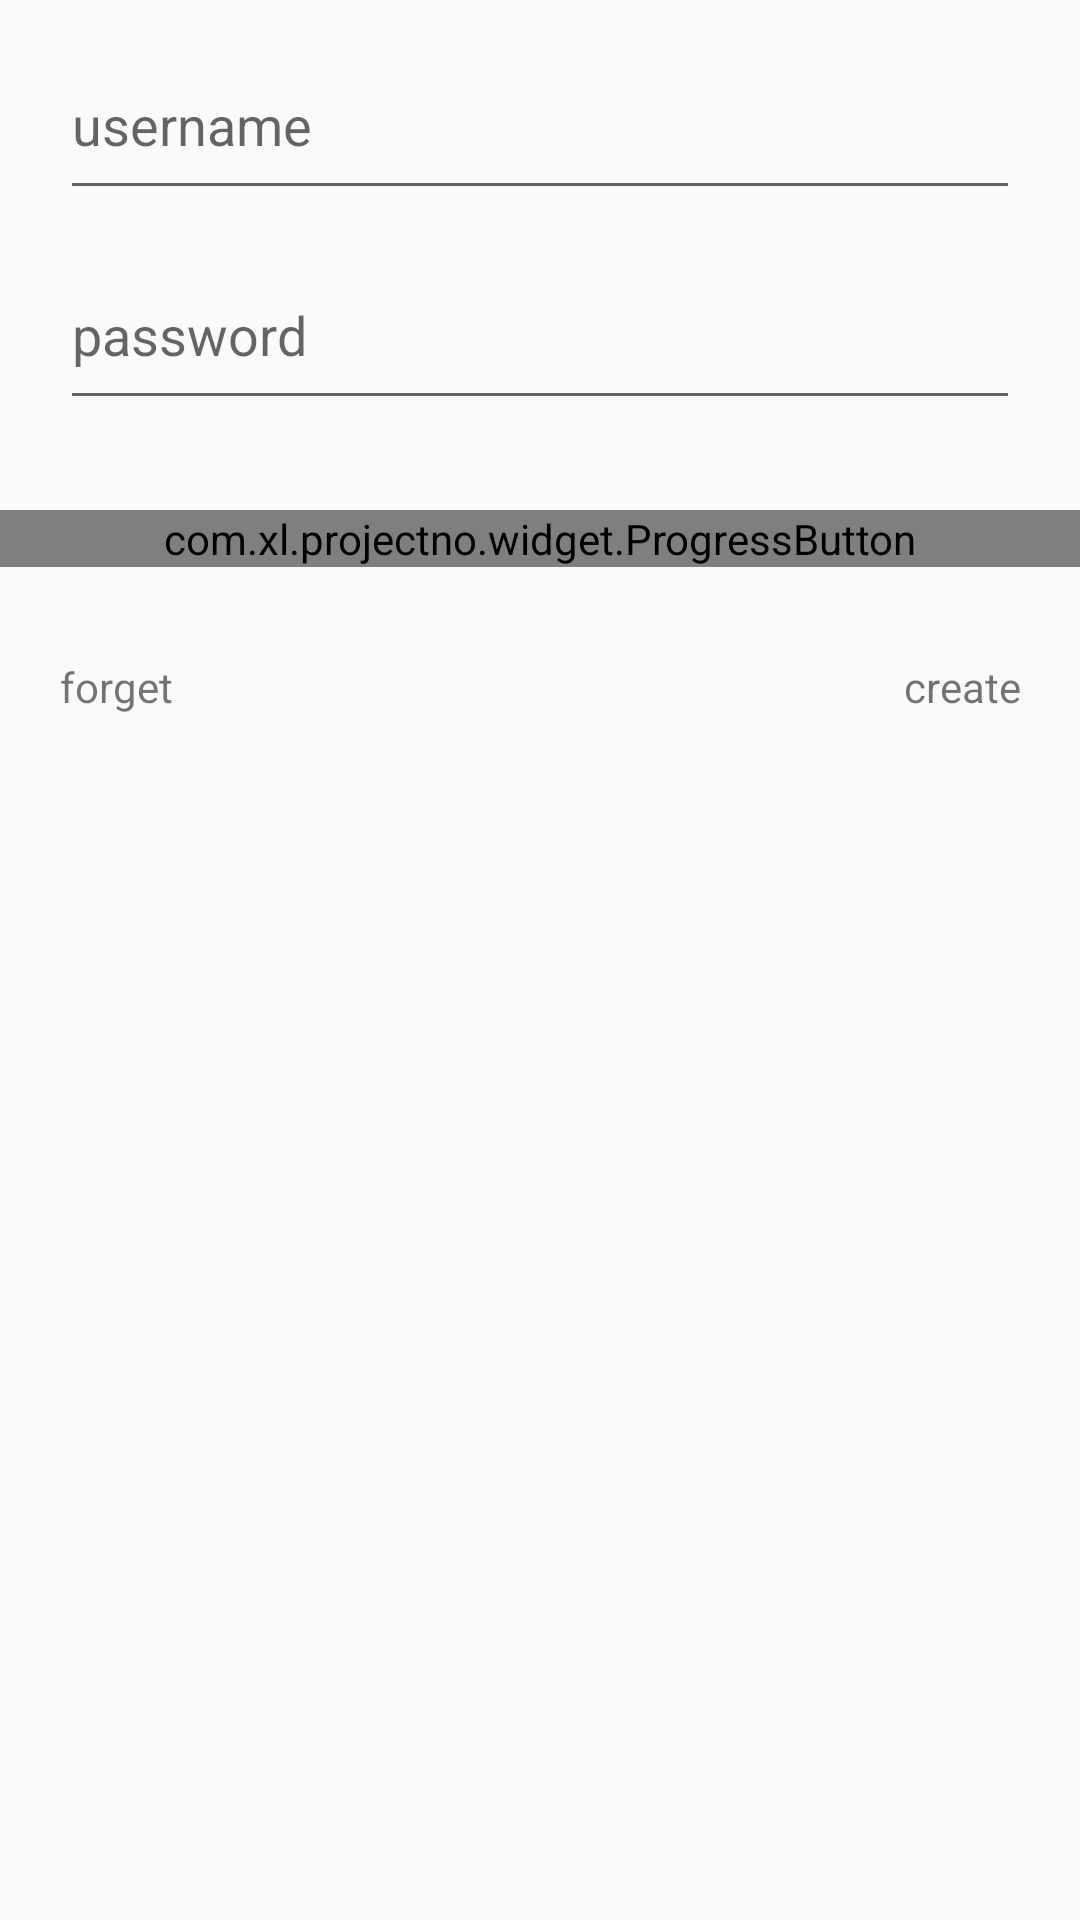

Write the Android layout XML for this screen, with the resource values it uses.
<!-- AndroidManifest.xml: application theme AppTheme -->
<!-- res/layout/login_item.xml -->
<?xml version="1.0" encoding="utf-8"?>

<LinearLayout xmlns:android="http://schemas.android.com/apk/res/android"
    xmlns:app="http://schemas.android.com/apk/res-auto"
    android:orientation="vertical"
    android:layout_width="match_parent"
    android:layout_height="wrap_content">
    <LinearLayout
        android:layout_width="match_parent"
        android:layout_height="wrap_content"
        android:orientation="vertical"
        android:layout_marginTop="10dp"
        android:layout_marginLeft="20dp"
        android:layout_marginRight="20dp">
        <EditText
            android:id="@+id/username"
            android:layout_width="match_parent"
            android:layout_height="60dp"
            android:hint="@string/username" />
        <EditText
            android:id="@+id/password"
            android:layout_width="match_parent"
            android:layout_height="60dp"
            android:layout_marginTop="10dp"
            android:hint="@string/password" />
    </LinearLayout>

    <com.xl.projectno.widget.ProgressButton
        android:id="@+id/login"
        android:layout_width="match_parent"
        android:layout_height="wrap_content"
        android:layout_gravity="center"
        android:layout_marginBottom="10dp"
        android:layout_marginTop="30dip"
        android:textColor="@color/mb_white"
        android:textSize="25sp"
        app:pbtn_progresscolor="?attr/colorValue" />

    <LinearLayout
        android:layout_width="match_parent"
        android:layout_height="60dp"
        android:orientation="horizontal"
        android:layout_marginLeft="20dp"
        android:layout_marginRight="20dp">
        <TextView
            android:id="@+id/forgetpsw"
            android:layout_width="wrap_content"
            android:layout_height="match_parent"
            android:text="@string/forgetpsw"
            android:gravity="center_vertical"/>
        <TextView
            android:layout_width="0dp"
            android:layout_weight="1"
            android:layout_height="match_parent"/>
        <TextView
            android:id="@+id/create"
            android:layout_width="wrap_content"
            android:layout_height="match_parent"
            android:text="@string/create"
            android:gravity="center_vertical|right"/>
    </LinearLayout>
</LinearLayout>
<!-- resources referenced by this layout -->
<resources>
  <color name="blue_color">#ff3598dc</color>
  <color name="mb_white">#ffffff</color>
  <color name="white">#ffffff</color>
  <string name="create">create</string>
  <string name="forgetpsw">forget</string>
  <string name="login">login</string>
  <string name="password">password</string>
  <string name="username">username</string>
  <style name="AppTheme" parent="Theme.AppCompat.Light.DarkActionBar">
          
          <item name="colorPrimary">@color/colorPrimary</item>
          <item name="colorPrimaryDark">@color/colorPrimaryDark</item>
          <item name="colorAccent">@color/colorAccent</item>
      </style>
  <color name="colorPrimary">#3F51B5</color>
  <color name="colorPrimaryDark">#303F9F</color>
  <color name="colorAccent">#FF4081</color>
</resources>
